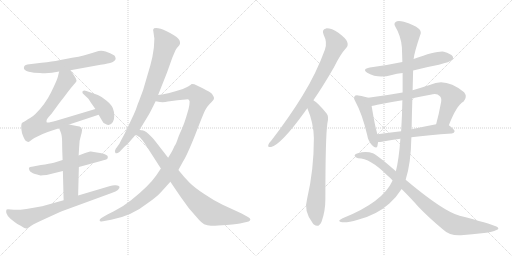
t = 0.00 s
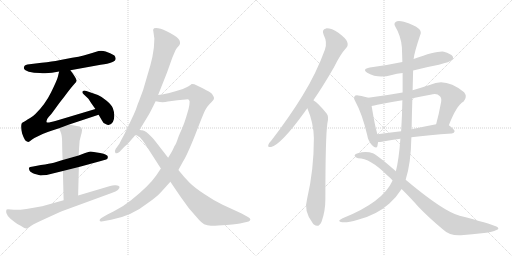
t = 2.86 s
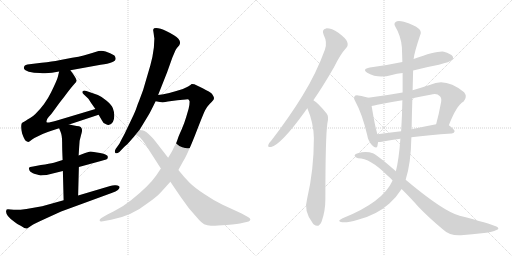
t = 5.72 s
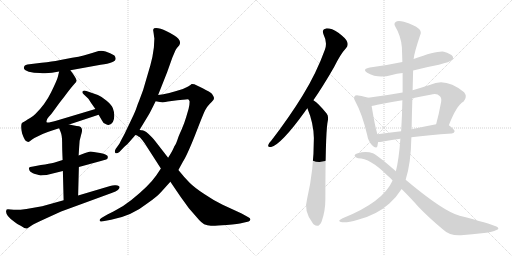
t = 8.57 s
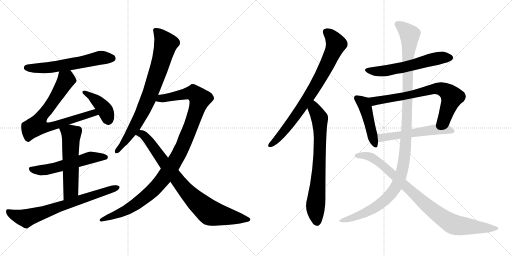
t = 11.43 s
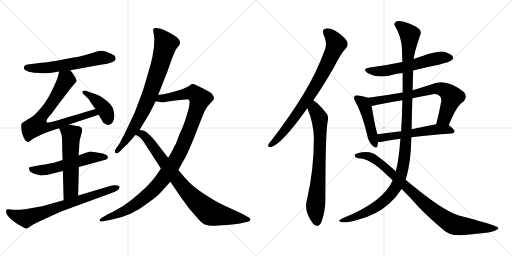
t = 14.29 s

The animated SVG that drew these frames (rendered in a browser with its animation timeline set to each time). Animation: 17 CSS @keyframes rules; one cycle of 14.29 s.

<svg version="1.1" viewBox="0 0 2048 1024" xmlns="http://www.w3.org/2000/svg">
  <g stroke="lightgray" stroke-dasharray="1,1" stroke-width="1" transform="scale(4, 4)">
    <line x1="0" y1="0" x2="256" y2="256"></line>
    <line x1="256" y1="0" x2="0" y2="256"></line>
    <line x1="128" y1="0" x2="128" y2="256"></line>
    <line x1="0" y1="128" x2="256" y2="128"></line>
    <line x1="256" y1="0" x2="512" y2="256"></line>
    <line x1="512" y1="0" x2="256" y2="256"></line>
    <line x1="384" y1="0" x2="384" y2="256"></line>
    <line x1="256" y1="128" x2="512" y2="128"></line>
  </g>
<g transform="scale(1, -1) translate(0, -850)">
   <style type="text/css">
    @keyframes keyframes0 {
      from {
       stroke: black;
       stroke-dashoffset: 603;
       stroke-width: 128;
       }
       66% {
       animation-timing-function: step-end;
       stroke: black;
       stroke-dashoffset: 0;
       stroke-width: 128;
       }
       to {
       stroke: black;
       stroke-width: 1024;
       }
       }
       #make-me-a-hanzi-animation-0 {
         animation: keyframes0 0.740723s both;
         animation-delay: 0.000000s;
         animation-timing-function: linear;
       }
    @keyframes keyframes1 {
      from {
       stroke: black;
       stroke-dashoffset: 756;
       stroke-width: 128;
       }
       71% {
       animation-timing-function: step-end;
       stroke: black;
       stroke-dashoffset: 0;
       stroke-width: 128;
       }
       to {
       stroke: black;
       stroke-width: 1024;
       }
       }
       #make-me-a-hanzi-animation-1 {
         animation: keyframes1 0.865234s both;
         animation-delay: 0.740723s;
         animation-timing-function: linear;
       }
    @keyframes keyframes2 {
      from {
       stroke: black;
       stroke-dashoffset: 408;
       stroke-width: 128;
       }
       57% {
       animation-timing-function: step-end;
       stroke: black;
       stroke-dashoffset: 0;
       stroke-width: 128;
       }
       to {
       stroke: black;
       stroke-width: 1024;
       }
       }
       #make-me-a-hanzi-animation-2 {
         animation: keyframes2 0.582031s both;
         animation-delay: 1.605957s;
         animation-timing-function: linear;
       }
    @keyframes keyframes3 {
      from {
       stroke: black;
       stroke-dashoffset: 564;
       stroke-width: 128;
       }
       65% {
       animation-timing-function: step-end;
       stroke: black;
       stroke-dashoffset: 0;
       stroke-width: 128;
       }
       to {
       stroke: black;
       stroke-width: 1024;
       }
       }
       #make-me-a-hanzi-animation-3 {
         animation: keyframes3 0.708984s both;
         animation-delay: 2.187988s;
         animation-timing-function: linear;
       }
    @keyframes keyframes4 {
      from {
       stroke: black;
       stroke-dashoffset: 565;
       stroke-width: 128;
       }
       65% {
       animation-timing-function: step-end;
       stroke: black;
       stroke-dashoffset: 0;
       stroke-width: 128;
       }
       to {
       stroke: black;
       stroke-width: 1024;
       }
       }
       #make-me-a-hanzi-animation-4 {
         animation: keyframes4 0.709798s both;
         animation-delay: 2.896972s;
         animation-timing-function: linear;
       }
    @keyframes keyframes5 {
      from {
       stroke: black;
       stroke-dashoffset: 721;
       stroke-width: 128;
       }
       70% {
       animation-timing-function: step-end;
       stroke: black;
       stroke-dashoffset: 0;
       stroke-width: 128;
       }
       to {
       stroke: black;
       stroke-width: 1024;
       }
       }
       #make-me-a-hanzi-animation-5 {
         animation: keyframes5 0.836751s both;
         animation-delay: 3.606770s;
         animation-timing-function: linear;
       }
    @keyframes keyframes6 {
      from {
       stroke: black;
       stroke-dashoffset: 801;
       stroke-width: 128;
       }
       72% {
       animation-timing-function: step-end;
       stroke: black;
       stroke-dashoffset: 0;
       stroke-width: 128;
       }
       to {
       stroke: black;
       stroke-width: 1024;
       }
       }
       #make-me-a-hanzi-animation-6 {
         animation: keyframes6 0.901855s both;
         animation-delay: 4.443521s;
         animation-timing-function: linear;
       }
    @keyframes keyframes7 {
      from {
       stroke: black;
       stroke-dashoffset: 1096;
       stroke-width: 128;
       }
       78% {
       animation-timing-function: step-end;
       stroke: black;
       stroke-dashoffset: 0;
       stroke-width: 128;
       }
       to {
       stroke: black;
       stroke-width: 1024;
       }
       }
       #make-me-a-hanzi-animation-7 {
         animation: keyframes7 1.141927s both;
         animation-delay: 5.345376s;
         animation-timing-function: linear;
       }
    @keyframes keyframes8 {
      from {
       stroke: black;
       stroke-dashoffset: 838;
       stroke-width: 128;
       }
       73% {
       animation-timing-function: step-end;
       stroke: black;
       stroke-dashoffset: 0;
       stroke-width: 128;
       }
       to {
       stroke: black;
       stroke-width: 1024;
       }
       }
       #make-me-a-hanzi-animation-8 {
         animation: keyframes8 0.931966s both;
         animation-delay: 6.487303s;
         animation-timing-function: linear;
       }
    @keyframes keyframes9 {
      from {
       stroke: black;
       stroke-dashoffset: 801;
       stroke-width: 128;
       }
       72% {
       animation-timing-function: step-end;
       stroke: black;
       stroke-dashoffset: 0;
       stroke-width: 128;
       }
       to {
       stroke: black;
       stroke-width: 1024;
       }
       }
       #make-me-a-hanzi-animation-9 {
         animation: keyframes9 0.901855s both;
         animation-delay: 7.419269s;
         animation-timing-function: linear;
       }
    @keyframes keyframes10 {
      from {
       stroke: black;
       stroke-dashoffset: 740;
       stroke-width: 128;
       }
       71% {
       animation-timing-function: step-end;
       stroke: black;
       stroke-dashoffset: 0;
       stroke-width: 128;
       }
       to {
       stroke: black;
       stroke-width: 1024;
       }
       }
       #make-me-a-hanzi-animation-10 {
         animation: keyframes10 0.852214s both;
         animation-delay: 8.321124s;
         animation-timing-function: linear;
       }
    @keyframes keyframes11 {
      from {
       stroke: black;
       stroke-dashoffset: 590;
       stroke-width: 128;
       }
       66% {
       animation-timing-function: step-end;
       stroke: black;
       stroke-dashoffset: 0;
       stroke-width: 128;
       }
       to {
       stroke: black;
       stroke-width: 1024;
       }
       }
       #make-me-a-hanzi-animation-11 {
         animation: keyframes11 0.730143s both;
         animation-delay: 9.173338s;
         animation-timing-function: linear;
       }
    @keyframes keyframes12 {
      from {
       stroke: black;
       stroke-dashoffset: 462;
       stroke-width: 128;
       }
       60% {
       animation-timing-function: step-end;
       stroke: black;
       stroke-dashoffset: 0;
       stroke-width: 128;
       }
       to {
       stroke: black;
       stroke-width: 1024;
       }
       }
       #make-me-a-hanzi-animation-12 {
         animation: keyframes12 0.625977s both;
         animation-delay: 9.903481s;
         animation-timing-function: linear;
       }
    @keyframes keyframes13 {
      from {
       stroke: black;
       stroke-dashoffset: 727;
       stroke-width: 128;
       }
       70% {
       animation-timing-function: step-end;
       stroke: black;
       stroke-dashoffset: 0;
       stroke-width: 128;
       }
       to {
       stroke: black;
       stroke-width: 1024;
       }
       }
       #make-me-a-hanzi-animation-13 {
         animation: keyframes13 0.841634s both;
         animation-delay: 10.529458s;
         animation-timing-function: linear;
       }
    @keyframes keyframes14 {
      from {
       stroke: black;
       stroke-dashoffset: 554;
       stroke-width: 128;
       }
       64% {
       animation-timing-function: step-end;
       stroke: black;
       stroke-dashoffset: 0;
       stroke-width: 128;
       }
       to {
       stroke: black;
       stroke-width: 1024;
       }
       }
       #make-me-a-hanzi-animation-14 {
         animation: keyframes14 0.700846s both;
         animation-delay: 11.371092s;
         animation-timing-function: linear;
       }
    @keyframes keyframes15 {
      from {
       stroke: black;
       stroke-dashoffset: 1199;
       stroke-width: 128;
       }
       80% {
       animation-timing-function: step-end;
       stroke: black;
       stroke-dashoffset: 0;
       stroke-width: 128;
       }
       to {
       stroke: black;
       stroke-width: 1024;
       }
       }
       #make-me-a-hanzi-animation-15 {
         animation: keyframes15 1.225749s both;
         animation-delay: 12.071938s;
         animation-timing-function: linear;
       }
    @keyframes keyframes16 {
      from {
       stroke: black;
       stroke-dashoffset: 908;
       stroke-width: 128;
       }
       75% {
       animation-timing-function: step-end;
       stroke: black;
       stroke-dashoffset: 0;
       stroke-width: 128;
       }
       to {
       stroke: black;
       stroke-width: 1024;
       }
       }
       #make-me-a-hanzi-animation-16 {
         animation: keyframes16 0.988932s both;
         animation-delay: 13.297687s;
         animation-timing-function: linear;
       }
</style>
<path d="M 281.5 569.0 L 402.5 591.0 Q 465.5 599.0 462.5 617.0 Q 461.5 624.0 457.5 628.0 Q 447.5 634.0 440.5 637.0 L 422.5 644.0 Q 403.5 650.0 384.5 643.5 Q 365.5 637.0 358.5 635.0 L 334.5 628.0 Q 316.5 623.0 288.5 619.0 L 236.5 609.0 Q 210.5 604.0 166.5 599.0 L 109.5 592.0 Q 96.5 590.0 95.5 579.5 Q 94.5 569.0 115.0 563.5 Q 135.5 558.0 159.5 558.0 Q 195.5 554.0 236.5 564.0 L 281.5 569.0 Z" fill="lightgray"></path> 
<path d="M 276.5 352.0 L 394.5 391.0 C 422.5 400.0 410.5 423.0 381.5 414.0 L 224.5 367.0 Q 190.5 357.0 186.5 361.0 Q 183.5 370.0 194.5 382.0 Q 205.5 393.0 221.5 416.0 Q 237.5 439.0 255.5 461.0 Q 283.5 499.0 296.5 513.0 Q 308.5 526.0 305.5 529.0 Q 305.5 537.0 281.5 569.0 C 263.5 593.0 243.5 593.0 236.5 564.0 L 231.5 543.0 Q 228.5 530.0 204.5 481.0 Q 180.5 432.0 141.5 394.0 Q 132.5 385.0 120.5 378.0 Q 107.5 371.0 104.5 368.0 L 94.5 362.0 L 91.5 361.0 L 86.5 356.0 Q 82.5 342.0 88.5 316.0 Q 99.5 284.0 108.5 284.0 Q 112.5 280.0 120.5 286.0 Q 127.5 292.0 137.5 298.0 L 170.5 314.0 Q 192.5 324.0 208.5 328.0 L 236.5 337.0 L 276.5 352.0 Z" fill="lightgray"></path> 
<path d="M 394.5 391.0 L 408.5 367.0 Q 412.5 357.0 422.5 354.0 Q 439.5 343.0 451.5 362.0 Q 457.5 372.0 457.0 388.5 Q 456.5 405.0 451.5 417.5 Q 446.5 430.0 426.5 447.0 Q 406.5 464.0 391.5 470.0 L 345.5 486.0 Q 338.5 489.0 334.0 487.5 Q 329.5 486.0 329.5 482.0 Q 328.5 478.0 335.5 472.0 L 351.5 457.0 Q 354.5 454.0 364.5 438.0 L 381.5 414.0 L 394.5 391.0 Z" fill="lightgray"></path> 
<path d="M 250.5 210.0 L 215.5 199.0 Q 199.5 195.0 163.5 190.0 L 132.5 184.0 Q 117.5 182.0 116.0 179.0 Q 114.5 176.0 118.0 168.0 Q 121.5 160.0 140.0 154.5 Q 158.5 149.0 161.5 148.5 Q 164.5 148.0 186.5 150.0 L 251.5 166.0 L 315.5 182.0 L 403.5 206.0 Q 426.5 212.0 429.5 215.0 Q 431.5 221.0 431.5 222.0 Q 431.5 232.0 400.5 238.0 L 387.5 240.0 L 363.5 244.0 L 360.5 244.0 L 340.5 238.0 L 314.5 228.0 L 250.5 210.0 Z" fill="lightgray"></path> 
<path d="M 236.5 337.0 L 242.5 322.0 Q 248.5 308.0 248.5 281.0 Q 248.5 254.0 250.5 210.0 L 251.5 166.0 L 254.5 49.0 C 255.5 19.0 311.5 38.0 312.5 68.0 L 315.5 182.0 L 314.5 228.0 L 316.5 260.0 L 318.5 287.0 L 323.5 307.0 Q 324.5 311.0 326.5 318.0 Q 334.5 346.0 306.5 346.0 L 276.5 352.0 C 247.5 358.0 226.5 362.0 236.5 337.0 Z" fill="lightgray"></path> 
<path d="M 254.5 49.0 L 168.5 25.0 Q 81.5 8.0 55.0 11.0 Q 28.5 14.0 26.5 12.0 L 24.5 6.0 Q 21.5 -12.0 58.5 -38.0 Q 68.5 -47.0 84.5 -54.0 Q 101.5 -66.0 108.5 -64.0 L 126.5 -52.0 Q 132.5 -47.0 187.5 -22.0 L 244.5 4.0 L 446.5 78.0 Q 464.5 85.0 471.5 90.0 Q 488.5 107.0 463.5 109.0 Q 451.5 110.0 440.5 106.0 L 312.5 68.0 L 254.5 49.0 Z" fill="lightgray"></path> 
<path d="M 614.5 717.0 Q 616.5 701.0 617.5 696.0 L 615.5 660.0 Q 610.5 619.0 601.5 589.0 L 572.5 490.0 L 556.5 447.0 Q 550.5 433.0 546.0 419.5 Q 541.5 406.0 528.5 378.0 L 498.5 315.0 Q 488.5 297.0 477.5 275.0 L 462.5 254.0 Q 456.5 243.0 461.5 238.5 Q 466.5 234.0 477.5 242.0 L 496.5 262.0 Q 510.5 273.0 523.5 289.0 Q 536.5 305.0 539.5 308.5 L 558.5 331.0 L 595.5 392.0 Q 599.5 398.0 622.5 445.0 L 632.5 470.0 L 668.5 561.0 L 689.5 620.0 L 701.5 648.0 Q 703.5 653.0 708.5 659.0 L 716.5 668.0 Q 725.5 682.0 713.5 695.5 Q 701.5 709.0 666.5 725.5 Q 631.5 742.0 616.5 737.0 Q 613.5 734.0 612.5 730.0 L 614.5 717.0 Z" fill="lightgray"></path> 
<path d="M 643.5 176.0 L 625.5 149.0 Q 596.5 107.0 525.5 50.0 Q 493.5 24.0 455.5 5.0 L 429.5 -8.0 L 405.5 -22.0 Q 397.5 -26.0 398.5 -32.0 Q 399.5 -37.0 406.5 -36.0 L 444.5 -29.0 Q 526.5 -14.0 591.5 38.0 Q 627.5 63.0 643.5 81.0 L 681.5 123.0 L 713.5 170.0 L 731.5 203.0 Q 747.5 227.0 780.5 310.0 Q 812.5 393.0 820.5 409.0 Q 828.5 424.0 838.5 434.0 Q 847.5 443.0 852.5 449.0 Q 857.5 454.0 855.5 461.0 Q 853.5 467.0 847.5 475.0 Q 840.5 482.0 812.5 496.0 L 777.5 513.0 Q 767.5 515.0 766.5 514.0 Q 759.5 506.0 731.5 494.0 Q 672.5 475.0 632.5 470.0 C 602.5 465.0 592.5 449.0 622.5 445.0 L 639.5 442.0 Q 656.5 440.0 671.5 444.0 L 709.5 449.0 L 742.5 452.0 Q 754.5 454.0 755.5 451.0 Q 756.5 448.0 758.5 444.0 Q 758.5 432.0 754.5 415.0 L 744.5 381.0 Q 738.5 360.0 726.5 332.0 Q 713.5 304.0 709.5 290.0 Q 704.5 276.0 701.5 271.0 Q 697.5 266.0 693.5 256.0 Q 689.5 246.0 672.5 219.0 L 643.5 176.0 Z" fill="lightgray"></path> 
<path d="M 539.5 309.0 Q 542.5 312.0 548.5 308.0 Q 553.5 304.0 558.5 302.0 Q 562.5 299.0 578.5 277.0 L 643.5 176.0 L 681.5 123.0 L 721.5 64.0 L 755.5 17.0 L 796.5 -30.0 Q 806.5 -41.0 816.5 -47.0 Q 829.5 -52.0 843.5 -53.0 Q 857.5 -54.0 906.5 -50.0 Q 955.5 -45.0 968.5 -42.0 L 994.5 -36.0 Q 999.5 -34.0 1001.5 -29.0 Q 1002.5 -23.0 993.5 -19.0 L 966.5 -4.0 L 890.5 31.0 Q 856.5 47.0 818.5 73.0 Q 779.5 98.0 758.5 119.0 Q 737.5 140.0 713.5 170.0 L 672.5 219.0 L 620.5 286.0 Q 613.5 295.0 608.5 300.0 Q 581.5 329.0 568.5 329.0 Q 564.5 329.0 558.5 331.0 C 529.5 338.0 511.5 318.0 539.5 309.0 Z" fill="lightgray"></path> 
<path d="M 1253.5 449.5 Q 1293.5 507.5 1336.5 582.5 Q 1361.5 633.5 1384.5 658.5 Q 1394.5 668.5 1388.5 683.5 Q 1384.5 696.5 1353.5 719.5 Q 1325.5 737.5 1304.5 736.5 Q 1285.5 733.5 1294.5 711.5 Q 1310.5 680.5 1299.5 651.5 Q 1265.5 557.5 1210.5 468.5 Q 1158.5 383.5 1085.5 288.5 Q 1075.5 278.5 1073.5 271.5 Q 1069.5 259.5 1084.5 262.5 Q 1124.5 272.5 1218.5 402.5 Q 1222.5 409.5 1229.5 417.5 L 1253.5 449.5 Z" fill="lightgray"></path> 
<path d="M 1229.5 417.5 Q 1254.5 357.5 1255.5 298.5 Q 1255.5 169.5 1228.5 55.5 Q 1213.5 6.5 1250.5 -41.5 Q 1251.5 -44.5 1255.5 -47.5 Q 1274.5 -63.5 1286.5 -35.5 Q 1301.5 6.5 1301.5 54.5 Q 1301.5 301.5 1309.5 357.5 Q 1316.5 385.5 1306.5 396.5 Q 1288.5 418.5 1274.5 432.5 Q 1265.5 442.5 1253.5 449.5 C 1228.5 466.5 1218.5 445.5 1229.5 417.5 Z" fill="lightgray"></path> 
<path d="M 1652.5 568.5 Q 1701.5 581.5 1755.5 591.5 Q 1800.5 603.5 1806.5 609.5 Q 1815.5 616.5 1810.5 625.5 Q 1803.5 635.5 1775.5 643.5 Q 1748.5 647.5 1654.5 614.5 L 1609.5 602.5 Q 1548.5 589.5 1479.5 580.5 Q 1445.5 574.5 1470.5 558.5 Q 1512.5 534.5 1567.5 550.5 Q 1586.5 556.5 1610.5 558.5 L 1652.5 568.5 Z" fill="lightgray"></path> 
<path d="M 1472.5 459.5 Q 1462.5 463.5 1432.5 468.5 Q 1420.5 469.5 1418.5 465.5 Q 1412.5 459.5 1421.5 444.5 Q 1448.5 395.5 1468.5 311.5 Q 1472.5 286.5 1487.5 270.5 Q 1505.5 251.5 1509.5 265.5 Q 1510.5 272.5 1512.5 282.5 L 1509.5 313.5 Q 1499.5 346.5 1486.5 426.5 C 1481.5 456.5 1481.5 456.5 1472.5 459.5 Z" fill="lightgray"></path> 
<path d="M 1795.5 349.5 Q 1825.5 428.5 1854.5 444.5 Q 1870.5 463.5 1856.5 481.5 Q 1783.5 541.5 1721.5 511.5 Q 1684.5 499.5 1650.5 489.5 L 1610.5 480.5 Q 1543.5 468.5 1472.5 459.5 C 1442.5 455.5 1457.5 421.5 1486.5 426.5 Q 1496.5 427.5 1509.5 431.5 Q 1558.5 441.5 1609.5 449.5 L 1649.5 457.5 Q 1683.5 464.5 1721.5 471.5 Q 1748.5 478.5 1758.5 466.5 Q 1767.5 459.5 1764.5 442.5 Q 1755.5 393.5 1744.5 353.5 C 1736.5 324.5 1784.5 321.5 1795.5 349.5 Z" fill="lightgray"></path> 
<path d="M 1645.5 301.5 Q 1714.5 310.5 1807.5 316.5 Q 1817.5 317.5 1818.5 325.5 Q 1818.5 332.5 1795.5 349.5 C 1781.5 360.5 1773.5 359.5 1744.5 353.5 Q 1692.5 343.5 1646.5 333.5 L 1604.5 325.5 Q 1553.5 319.5 1509.5 313.5 C 1479.5 309.5 1482.5 281.5 1512.5 282.5 Q 1519.5 282.5 1527.5 283.5 Q 1557.5 290.5 1601.5 295.5 L 1645.5 301.5 Z" fill="lightgray"></path> 
<path d="M 1622.5 131.5 Q 1643.5 194.5 1645.5 301.5 L 1646.5 333.5 Q 1647.5 397.5 1649.5 457.5 L 1650.5 489.5 Q 1651.5 529.5 1652.5 568.5 L 1654.5 614.5 Q 1657.5 641.5 1680.5 709.5 Q 1687.5 722.5 1676.5 734.5 Q 1654.5 752.5 1615.5 763.5 Q 1590.5 769.5 1582.5 762.5 Q 1573.5 755.5 1581.5 743.5 Q 1603.5 707.5 1607.5 661.5 Q 1608.5 633.5 1609.5 602.5 L 1610.5 558.5 Q 1610.5 519.5 1610.5 480.5 L 1609.5 449.5 Q 1608.5 388.5 1604.5 325.5 L 1601.5 295.5 Q 1595.5 211.5 1583.5 165.5 L 1570.5 128.5 Q 1531.5 41.5 1370.5 -22.5 Q 1357.5 -28.5 1356.5 -32.5 Q 1357.5 -36.5 1368.5 -38.5 Q 1387.5 -41.5 1431.5 -28.5 Q 1506.5 -9.5 1557.5 36.5 Q 1585.5 61.5 1606.5 94.5 L 1622.5 131.5 Z" fill="lightgray"></path> 
<path d="M 1606.5 94.5 Q 1646.5 54.5 1673.5 23.5 Q 1716.5 -21.5 1774.5 -69.5 Q 1799.5 -93.5 1844.5 -90.5 Q 1887.5 -86.5 1936.5 -81.5 Q 1972.5 -77.5 1983.5 -70.5 Q 2002.5 -64.5 1985.5 -55.5 Q 1958.5 -43.5 1838.5 -12.5 Q 1772.5 5.5 1622.5 131.5 L 1583.5 165.5 Q 1504.5 234.5 1491.5 237.5 Q 1463.5 246.5 1431.5 237.5 Q 1418.5 234.5 1418.5 227.5 Q 1419.5 220.5 1432.5 217.5 Q 1480.5 217.5 1547.5 150.5 Q 1559.5 140.5 1570.5 128.5 L 1606.5 94.5 Z" fill="lightgray"></path> 
      <clipPath id="make-me-a-hanzi-clip-0">
      <path d="M 281.5 569.0 L 402.5 591.0 Q 465.5 599.0 462.5 617.0 Q 461.5 624.0 457.5 628.0 Q 447.5 634.0 440.5 637.0 L 422.5 644.0 Q 403.5 650.0 384.5 643.5 Q 365.5 637.0 358.5 635.0 L 334.5 628.0 Q 316.5 623.0 288.5 619.0 L 236.5 609.0 Q 210.5 604.0 166.5 599.0 L 109.5 592.0 Q 96.5 590.0 95.5 579.5 Q 94.5 569.0 115.0 563.5 Q 135.5 558.0 159.5 558.0 Q 195.5 554.0 236.5 564.0 L 281.5 569.0 Z" fill="lightgray"></path>
      </clipPath>
      <path clip-path="url(#make-me-a-hanzi-clip-0)" d="M 106.5 579.0 L 181.5 578.0 L 403.5 619.0 L 449.5 616.0 " fill="none" id="make-me-a-hanzi-animation-0" stroke-dasharray="475 950" stroke-linecap="round"></path>

      <clipPath id="make-me-a-hanzi-clip-1">
      <path d="M 276.5 352.0 L 394.5 391.0 C 422.5 400.0 410.5 423.0 381.5 414.0 L 224.5 367.0 Q 190.5 357.0 186.5 361.0 Q 183.5 370.0 194.5 382.0 Q 205.5 393.0 221.5 416.0 Q 237.5 439.0 255.5 461.0 Q 283.5 499.0 296.5 513.0 Q 308.5 526.0 305.5 529.0 Q 305.5 537.0 281.5 569.0 C 263.5 593.0 243.5 593.0 236.5 564.0 L 231.5 543.0 Q 228.5 530.0 204.5 481.0 Q 180.5 432.0 141.5 394.0 Q 132.5 385.0 120.5 378.0 Q 107.5 371.0 104.5 368.0 L 94.5 362.0 L 91.5 361.0 L 86.5 356.0 Q 82.5 342.0 88.5 316.0 Q 99.5 284.0 108.5 284.0 Q 112.5 280.0 120.5 286.0 Q 127.5 292.0 137.5 298.0 L 170.5 314.0 Q 192.5 324.0 208.5 328.0 L 236.5 337.0 L 276.5 352.0 Z" fill="lightgray"></path>
      </clipPath>
      <path clip-path="url(#make-me-a-hanzi-clip-1)" d="M 244.5 556.0 L 264.5 532.0 L 260.5 523.0 L 206.5 435.0 L 164.5 382.0 L 147.5 348.0 L 167.5 341.0 L 210.5 345.0 L 363.5 396.0 L 375.5 399.0 L 385.5 393.0 " fill="none" id="make-me-a-hanzi-animation-1" stroke-dasharray="628 1256" stroke-linecap="round"></path>

      <clipPath id="make-me-a-hanzi-clip-2">
      <path d="M 394.5 391.0 L 408.5 367.0 Q 412.5 357.0 422.5 354.0 Q 439.5 343.0 451.5 362.0 Q 457.5 372.0 457.0 388.5 Q 456.5 405.0 451.5 417.5 Q 446.5 430.0 426.5 447.0 Q 406.5 464.0 391.5 470.0 L 345.5 486.0 Q 338.5 489.0 334.0 487.5 Q 329.5 486.0 329.5 482.0 Q 328.5 478.0 335.5 472.0 L 351.5 457.0 Q 354.5 454.0 364.5 438.0 L 381.5 414.0 L 394.5 391.0 Z" fill="lightgray"></path>
      </clipPath>
      <path clip-path="url(#make-me-a-hanzi-clip-2)" d="M 337.5 480.0 L 403.5 431.0 L 421.5 407.0 L 434.5 369.0 " fill="none" id="make-me-a-hanzi-animation-2" stroke-dasharray="280 560" stroke-linecap="round"></path>

      <clipPath id="make-me-a-hanzi-clip-3">
      <path d="M 250.5 210.0 L 215.5 199.0 Q 199.5 195.0 163.5 190.0 L 132.5 184.0 Q 117.5 182.0 116.0 179.0 Q 114.5 176.0 118.0 168.0 Q 121.5 160.0 140.0 154.5 Q 158.5 149.0 161.5 148.5 Q 164.5 148.0 186.5 150.0 L 251.5 166.0 L 315.5 182.0 L 403.5 206.0 Q 426.5 212.0 429.5 215.0 Q 431.5 221.0 431.5 222.0 Q 431.5 232.0 400.5 238.0 L 387.5 240.0 L 363.5 244.0 L 360.5 244.0 L 340.5 238.0 L 314.5 228.0 L 250.5 210.0 Z" fill="lightgray"></path>
      </clipPath>
      <path clip-path="url(#make-me-a-hanzi-clip-3)" d="M 121.5 174.0 L 152.5 169.0 L 201.5 174.0 L 360.5 219.0 L 422.5 221.0 " fill="none" id="make-me-a-hanzi-animation-3" stroke-dasharray="436 872" stroke-linecap="round"></path>

      <clipPath id="make-me-a-hanzi-clip-4">
      <path d="M 236.5 337.0 L 242.5 322.0 Q 248.5 308.0 248.5 281.0 Q 248.5 254.0 250.5 210.0 L 251.5 166.0 L 254.5 49.0 C 255.5 19.0 311.5 38.0 312.5 68.0 L 315.5 182.0 L 314.5 228.0 L 316.5 260.0 L 318.5 287.0 L 323.5 307.0 Q 324.5 311.0 326.5 318.0 Q 334.5 346.0 306.5 346.0 L 276.5 352.0 C 247.5 358.0 226.5 362.0 236.5 337.0 Z" fill="lightgray"></path>
      </clipPath>
      <path clip-path="url(#make-me-a-hanzi-clip-4)" d="M 244.5 336.0 L 284.5 310.0 L 283.5 90.0 L 260.5 56.0 " fill="none" id="make-me-a-hanzi-animation-4" stroke-dasharray="437 874" stroke-linecap="round"></path>

      <clipPath id="make-me-a-hanzi-clip-5">
      <path d="M 254.5 49.0 L 168.5 25.0 Q 81.5 8.0 55.0 11.0 Q 28.5 14.0 26.5 12.0 L 24.5 6.0 Q 21.5 -12.0 58.5 -38.0 Q 68.5 -47.0 84.5 -54.0 Q 101.5 -66.0 108.5 -64.0 L 126.5 -52.0 Q 132.5 -47.0 187.5 -22.0 L 244.5 4.0 L 446.5 78.0 Q 464.5 85.0 471.5 90.0 Q 488.5 107.0 463.5 109.0 Q 451.5 110.0 440.5 106.0 L 312.5 68.0 L 254.5 49.0 Z" fill="lightgray"></path>
      </clipPath>
      <path clip-path="url(#make-me-a-hanzi-clip-5)" d="M 31.5 7.0 L 49.5 -8.0 L 104.5 -23.0 L 468.5 100.0 " fill="none" id="make-me-a-hanzi-animation-5" stroke-dasharray="593 1186" stroke-linecap="round"></path>

      <clipPath id="make-me-a-hanzi-clip-6">
      <path d="M 614.5 717.0 Q 616.5 701.0 617.5 696.0 L 615.5 660.0 Q 610.5 619.0 601.5 589.0 L 572.5 490.0 L 556.5 447.0 Q 550.5 433.0 546.0 419.5 Q 541.5 406.0 528.5 378.0 L 498.5 315.0 Q 488.5 297.0 477.5 275.0 L 462.5 254.0 Q 456.5 243.0 461.5 238.5 Q 466.5 234.0 477.5 242.0 L 496.5 262.0 Q 510.5 273.0 523.5 289.0 Q 536.5 305.0 539.5 308.5 L 558.5 331.0 L 595.5 392.0 Q 599.5 398.0 622.5 445.0 L 632.5 470.0 L 668.5 561.0 L 689.5 620.0 L 701.5 648.0 Q 703.5 653.0 708.5 659.0 L 716.5 668.0 Q 725.5 682.0 713.5 695.5 Q 701.5 709.0 666.5 725.5 Q 631.5 742.0 616.5 737.0 Q 613.5 734.0 612.5 730.0 L 614.5 717.0 Z" fill="lightgray"></path>
      </clipPath>
      <path clip-path="url(#make-me-a-hanzi-clip-6)" d="M 621.5 729.0 L 647.5 702.0 L 662.5 675.0 L 637.5 580.0 L 596.5 463.0 L 562.5 387.0 L 507.5 294.0 L 466.5 246.0 " fill="none" id="make-me-a-hanzi-animation-6" stroke-dasharray="673 1346" stroke-linecap="round"></path>

      <clipPath id="make-me-a-hanzi-clip-7">
      <path d="M 643.5 176.0 L 625.5 149.0 Q 596.5 107.0 525.5 50.0 Q 493.5 24.0 455.5 5.0 L 429.5 -8.0 L 405.5 -22.0 Q 397.5 -26.0 398.5 -32.0 Q 399.5 -37.0 406.5 -36.0 L 444.5 -29.0 Q 526.5 -14.0 591.5 38.0 Q 627.5 63.0 643.5 81.0 L 681.5 123.0 L 713.5 170.0 L 731.5 203.0 Q 747.5 227.0 780.5 310.0 Q 812.5 393.0 820.5 409.0 Q 828.5 424.0 838.5 434.0 Q 847.5 443.0 852.5 449.0 Q 857.5 454.0 855.5 461.0 Q 853.5 467.0 847.5 475.0 Q 840.5 482.0 812.5 496.0 L 777.5 513.0 Q 767.5 515.0 766.5 514.0 Q 759.5 506.0 731.5 494.0 Q 672.5 475.0 632.5 470.0 C 602.5 465.0 592.5 449.0 622.5 445.0 L 639.5 442.0 Q 656.5 440.0 671.5 444.0 L 709.5 449.0 L 742.5 452.0 Q 754.5 454.0 755.5 451.0 Q 756.5 448.0 758.5 444.0 Q 758.5 432.0 754.5 415.0 L 744.5 381.0 Q 738.5 360.0 726.5 332.0 Q 713.5 304.0 709.5 290.0 Q 704.5 276.0 701.5 271.0 Q 697.5 266.0 693.5 256.0 Q 689.5 246.0 672.5 219.0 L 643.5 176.0 Z" fill="lightgray"></path>
      </clipPath>
      <path clip-path="url(#make-me-a-hanzi-clip-7)" d="M 627.5 450.0 L 768.5 479.0 L 800.5 455.0 L 728.5 260.0 L 690.5 190.0 L 645.5 127.0 L 613.5 90.0 L 525.5 21.0 L 489.5 1.0 L 405.5 -29.0 " fill="none" id="make-me-a-hanzi-animation-7" stroke-dasharray="968 1936" stroke-linecap="round"></path>

      <clipPath id="make-me-a-hanzi-clip-8">
      <path d="M 539.5 309.0 Q 542.5 312.0 548.5 308.0 Q 553.5 304.0 558.5 302.0 Q 562.5 299.0 578.5 277.0 L 643.5 176.0 L 681.5 123.0 L 721.5 64.0 L 755.5 17.0 L 796.5 -30.0 Q 806.5 -41.0 816.5 -47.0 Q 829.5 -52.0 843.5 -53.0 Q 857.5 -54.0 906.5 -50.0 Q 955.5 -45.0 968.5 -42.0 L 994.5 -36.0 Q 999.5 -34.0 1001.5 -29.0 Q 1002.5 -23.0 993.5 -19.0 L 966.5 -4.0 L 890.5 31.0 Q 856.5 47.0 818.5 73.0 Q 779.5 98.0 758.5 119.0 Q 737.5 140.0 713.5 170.0 L 672.5 219.0 L 620.5 286.0 Q 613.5 295.0 608.5 300.0 Q 581.5 329.0 568.5 329.0 Q 564.5 329.0 558.5 331.0 C 529.5 338.0 511.5 318.0 539.5 309.0 Z" fill="lightgray"></path>
      </clipPath>
      <path clip-path="url(#make-me-a-hanzi-clip-8)" d="M 558.5 313.0 L 568.5 313.0 L 589.5 294.0 L 743.5 88.0 L 839.5 -1.0 L 992.5 -28.0 " fill="none" id="make-me-a-hanzi-animation-8" stroke-dasharray="710 1420" stroke-linecap="round"></path>

      <clipPath id="make-me-a-hanzi-clip-9">
      <path d="M 1253.5 449.5 Q 1293.5 507.5 1336.5 582.5 Q 1361.5 633.5 1384.5 658.5 Q 1394.5 668.5 1388.5 683.5 Q 1384.5 696.5 1353.5 719.5 Q 1325.5 737.5 1304.5 736.5 Q 1285.5 733.5 1294.5 711.5 Q 1310.5 680.5 1299.5 651.5 Q 1265.5 557.5 1210.5 468.5 Q 1158.5 383.5 1085.5 288.5 Q 1075.5 278.5 1073.5 271.5 Q 1069.5 259.5 1084.5 262.5 Q 1124.5 272.5 1218.5 402.5 Q 1222.5 409.5 1229.5 417.5 L 1253.5 449.5 Z" fill="lightgray"></path>
      </clipPath>
      <path clip-path="url(#make-me-a-hanzi-clip-9)" d="M 1305.5 721.5 L 1323.5 707.5 L 1343.5 672.5 L 1299.5 574.5 L 1246.5 480.5 L 1170.5 368.5 L 1109.5 294.5 L 1082.5 271.5 " fill="none" id="make-me-a-hanzi-animation-9" stroke-dasharray="673 1346" stroke-linecap="round"></path>

      <clipPath id="make-me-a-hanzi-clip-10">
      <path d="M 1229.5 417.5 Q 1254.5 357.5 1255.5 298.5 Q 1255.5 169.5 1228.5 55.5 Q 1213.5 6.5 1250.5 -41.5 Q 1251.5 -44.5 1255.5 -47.5 Q 1274.5 -63.5 1286.5 -35.5 Q 1301.5 6.5 1301.5 54.5 Q 1301.5 301.5 1309.5 357.5 Q 1316.5 385.5 1306.5 396.5 Q 1288.5 418.5 1274.5 432.5 Q 1265.5 442.5 1253.5 449.5 C 1228.5 466.5 1218.5 445.5 1229.5 417.5 Z" fill="lightgray"></path>
      </clipPath>
      <path clip-path="url(#make-me-a-hanzi-clip-10)" d="M 1255.5 439.5 L 1259.5 411.5 L 1278.5 377.5 L 1280.5 332.5 L 1274.5 139.5 L 1261.5 14.5 L 1267.5 -38.5 " fill="none" id="make-me-a-hanzi-animation-10" stroke-dasharray="612 1224" stroke-linecap="round"></path>

      <clipPath id="make-me-a-hanzi-clip-11">
      <path d="M 1652.5 568.5 Q 1701.5 581.5 1755.5 591.5 Q 1800.5 603.5 1806.5 609.5 Q 1815.5 616.5 1810.5 625.5 Q 1803.5 635.5 1775.5 643.5 Q 1748.5 647.5 1654.5 614.5 L 1609.5 602.5 Q 1548.5 589.5 1479.5 580.5 Q 1445.5 574.5 1470.5 558.5 Q 1512.5 534.5 1567.5 550.5 Q 1586.5 556.5 1610.5 558.5 L 1652.5 568.5 Z" fill="lightgray"></path>
      </clipPath>
      <path clip-path="url(#make-me-a-hanzi-clip-11)" d="M 1472.5 570.5 L 1541.5 566.5 L 1764.5 619.5 L 1800.5 619.5 " fill="none" id="make-me-a-hanzi-animation-11" stroke-dasharray="462 924" stroke-linecap="round"></path>

      <clipPath id="make-me-a-hanzi-clip-12">
      <path d="M 1472.5 459.5 Q 1462.5 463.5 1432.5 468.5 Q 1420.5 469.5 1418.5 465.5 Q 1412.5 459.5 1421.5 444.5 Q 1448.5 395.5 1468.5 311.5 Q 1472.5 286.5 1487.5 270.5 Q 1505.5 251.5 1509.5 265.5 Q 1510.5 272.5 1512.5 282.5 L 1509.5 313.5 Q 1499.5 346.5 1486.5 426.5 C 1481.5 456.5 1481.5 456.5 1472.5 459.5 Z" fill="lightgray"></path>
      </clipPath>
      <path clip-path="url(#make-me-a-hanzi-clip-12)" d="M 1427.5 458.5 L 1456.5 433.5 L 1499.5 271.5 " fill="none" id="make-me-a-hanzi-animation-12" stroke-dasharray="334 668" stroke-linecap="round"></path>

      <clipPath id="make-me-a-hanzi-clip-13">
      <path d="M 1795.5 349.5 Q 1825.5 428.5 1854.5 444.5 Q 1870.5 463.5 1856.5 481.5 Q 1783.5 541.5 1721.5 511.5 Q 1684.5 499.5 1650.5 489.5 L 1610.5 480.5 Q 1543.5 468.5 1472.5 459.5 C 1442.5 455.5 1457.5 421.5 1486.5 426.5 Q 1496.5 427.5 1509.5 431.5 Q 1558.5 441.5 1609.5 449.5 L 1649.5 457.5 Q 1683.5 464.5 1721.5 471.5 Q 1748.5 478.5 1758.5 466.5 Q 1767.5 459.5 1764.5 442.5 Q 1755.5 393.5 1744.5 353.5 C 1736.5 324.5 1784.5 321.5 1795.5 349.5 Z" fill="lightgray"></path>
      </clipPath>
      <path clip-path="url(#make-me-a-hanzi-clip-13)" d="M 1480.5 456.5 L 1499.5 446.5 L 1613.5 464.5 L 1735.5 495.5 L 1758.5 496.5 L 1779.5 489.5 L 1808.5 462.5 L 1778.5 377.5 L 1751.5 358.5 " fill="none" id="make-me-a-hanzi-animation-13" stroke-dasharray="599 1198" stroke-linecap="round"></path>

      <clipPath id="make-me-a-hanzi-clip-14">
      <path d="M 1645.5 301.5 Q 1714.5 310.5 1807.5 316.5 Q 1817.5 317.5 1818.5 325.5 Q 1818.5 332.5 1795.5 349.5 C 1781.5 360.5 1773.5 359.5 1744.5 353.5 Q 1692.5 343.5 1646.5 333.5 L 1604.5 325.5 Q 1553.5 319.5 1509.5 313.5 C 1479.5 309.5 1482.5 281.5 1512.5 282.5 Q 1519.5 282.5 1527.5 283.5 Q 1557.5 290.5 1601.5 295.5 L 1645.5 301.5 Z" fill="lightgray"></path>
      </clipPath>
      <path clip-path="url(#make-me-a-hanzi-clip-14)" d="M 1519.5 290.5 L 1533.5 301.5 L 1740.5 332.5 L 1787.5 333.5 L 1809.5 325.5 " fill="none" id="make-me-a-hanzi-animation-14" stroke-dasharray="426 852" stroke-linecap="round"></path>

      <clipPath id="make-me-a-hanzi-clip-15">
      <path d="M 1622.5 131.5 Q 1643.5 194.5 1645.5 301.5 L 1646.5 333.5 Q 1647.5 397.5 1649.5 457.5 L 1650.5 489.5 Q 1651.5 529.5 1652.5 568.5 L 1654.5 614.5 Q 1657.5 641.5 1680.5 709.5 Q 1687.5 722.5 1676.5 734.5 Q 1654.5 752.5 1615.5 763.5 Q 1590.5 769.5 1582.5 762.5 Q 1573.5 755.5 1581.5 743.5 Q 1603.5 707.5 1607.5 661.5 Q 1608.5 633.5 1609.5 602.5 L 1610.5 558.5 Q 1610.5 519.5 1610.5 480.5 L 1609.5 449.5 Q 1608.5 388.5 1604.5 325.5 L 1601.5 295.5 Q 1595.5 211.5 1583.5 165.5 L 1570.5 128.5 Q 1531.5 41.5 1370.5 -22.5 Q 1357.5 -28.5 1356.5 -32.5 Q 1357.5 -36.5 1368.5 -38.5 Q 1387.5 -41.5 1431.5 -28.5 Q 1506.5 -9.5 1557.5 36.5 Q 1585.5 61.5 1606.5 94.5 L 1622.5 131.5 Z" fill="lightgray"></path>
      </clipPath>
      <path clip-path="url(#make-me-a-hanzi-clip-15)" d="M 1590.5 752.5 L 1625.5 726.5 L 1638.5 708.5 L 1631.5 626.5 L 1623.5 274.5 L 1605.5 155.5 L 1574.5 88.5 L 1526.5 38.5 L 1435.5 -12.5 L 1363.5 -34.5 " fill="none" id="make-me-a-hanzi-animation-15" stroke-dasharray="1071 2142" stroke-linecap="round"></path>

      <clipPath id="make-me-a-hanzi-clip-16">
      <path d="M 1606.5 94.5 Q 1646.5 54.5 1673.5 23.5 Q 1716.5 -21.5 1774.5 -69.5 Q 1799.5 -93.5 1844.5 -90.5 Q 1887.5 -86.5 1936.5 -81.5 Q 1972.5 -77.5 1983.5 -70.5 Q 2002.5 -64.5 1985.5 -55.5 Q 1958.5 -43.5 1838.5 -12.5 Q 1772.5 5.5 1622.5 131.5 L 1583.5 165.5 Q 1504.5 234.5 1491.5 237.5 Q 1463.5 246.5 1431.5 237.5 Q 1418.5 234.5 1418.5 227.5 Q 1419.5 220.5 1432.5 217.5 Q 1480.5 217.5 1547.5 150.5 Q 1559.5 140.5 1570.5 128.5 L 1606.5 94.5 Z" fill="lightgray"></path>
      </clipPath>
      <path clip-path="url(#make-me-a-hanzi-clip-16)" d="M 1425.5 227.5 L 1468.5 226.5 L 1517.5 200.5 L 1729.5 9.5 L 1811.5 -46.5 L 1979.5 -62.5 " fill="none" id="make-me-a-hanzi-animation-16" stroke-dasharray="780 1560" stroke-linecap="round"></path>

</g>
</svg>
